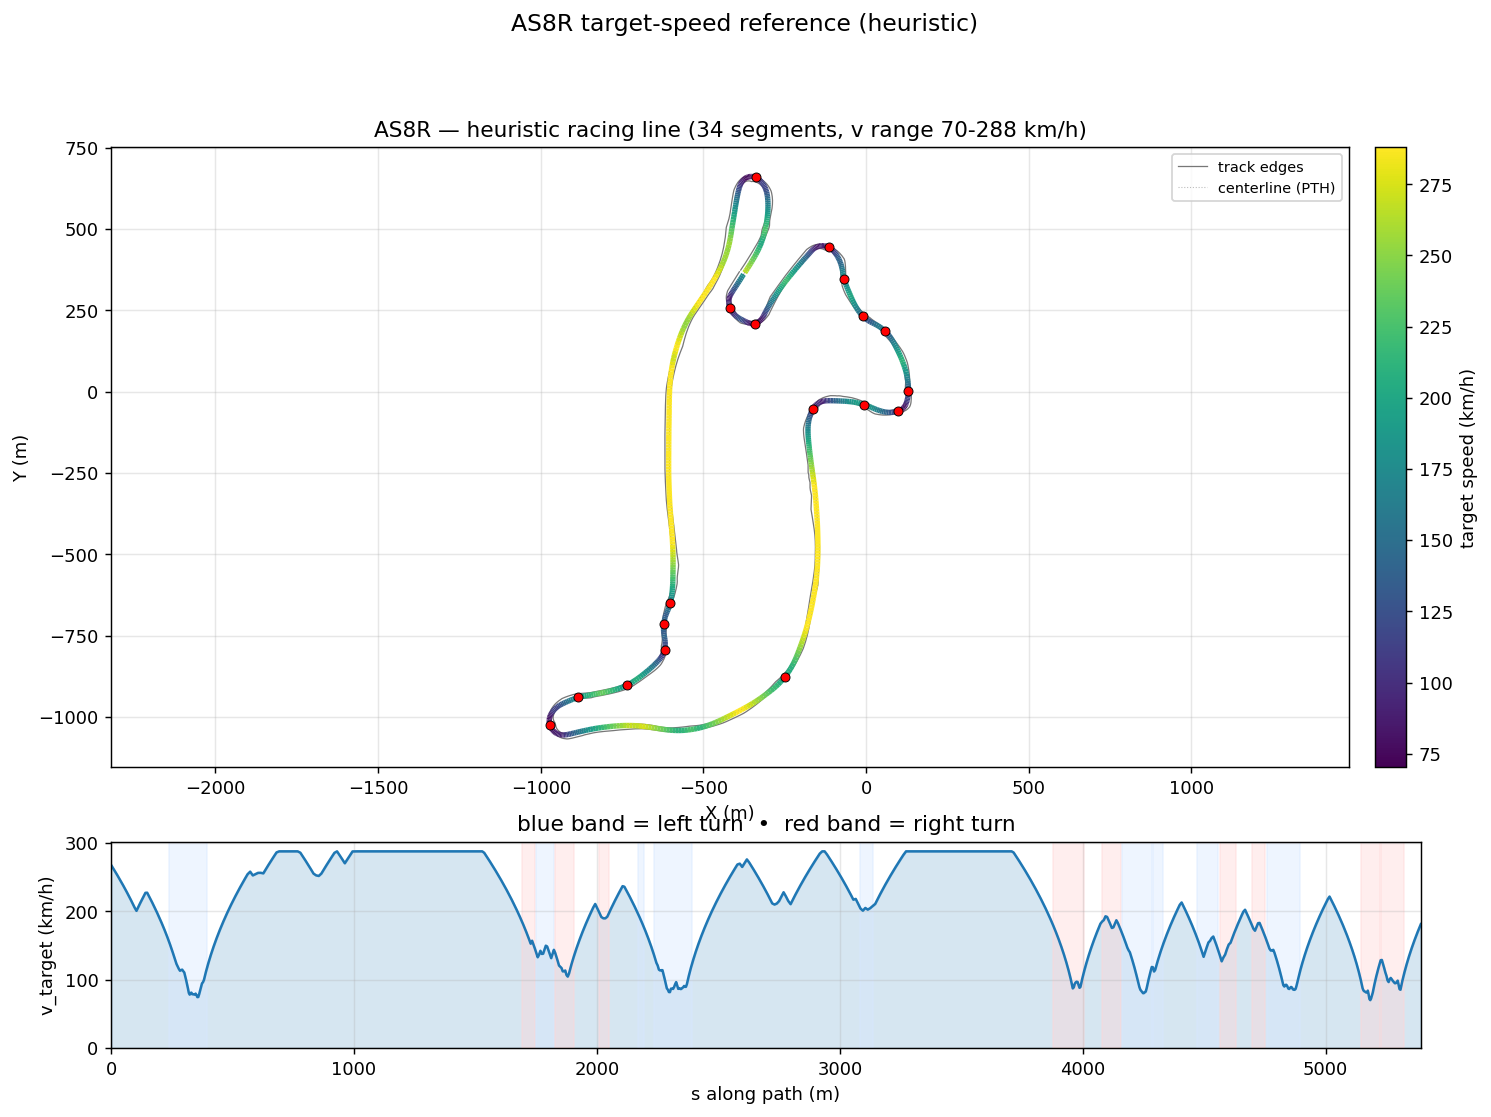

The file beside this chart, header and first rows:
s_m, x_center_m, y_center_m, z_center_m, x_line_m, y_line_m, offset_m, heading_rad, curvature_1_per_m, radius_m, slope_pct, width_m, drive_left_m, drive_right_m, limit_left_m, limit_right_m, segment_id, segment_kind, v_target_ms, v_target_kmh
0.0, -375.1, 366.8, 14.71, -373.1, 365.5, -2.299, 0.9931, 0.0004042, 2474, -0.3833, 14.85, -2.35, 12.5, -6.85, 16.85, 0, straight, 74.46, 268
8.069, -370.7, 373.5, 14.68, -368.7, 372.3, -2.337, 0.9964, 0.0005496, 1819, -0.3018, 14.1, -1.75, 12.35, -7.05, 16.75, 0, straight, 73.17, 263.4
16.33, -366.2, 380.5, 14.67, -364.2, 379.2, -2.353, 1.002, 0.0007931, 1261, -0.1647, 14.1, -1.9, 12.2, -7.2, 16.5, 0, straight, 71.83, 258.6
24.67, -361.7, 387.5, 14.66, -359.8, 386.3, -2.345, 1.01, 0.0008439, 1185, -0.05953, 14.1, -2, 12.1, -7.25, 16.3, 0, straight, 70.45, 253.6
32.96, -357.3, 394.6, 14.66, -355.4, 393.3, -2.311, 1.016, 0.0007576, 1320, 0.0314, 14.1, -2, 12.1, -7.3, 16.15, 0, straight, 69.05, 248.6
41.19, -353, 401.6, 14.66, -351.1, 400.4, -2.25, 1.022, 0.0007987, 1252, 0.07753, 14.05, -2, 12.05, -7.35, 16.05, 0, straight, 67.63, 243.5
49.33, -348.8, 408.5, 14.67, -347, 407.4, -2.164, 1.029, 0.001037, 964.2, 0.1084, 13.9, -1.95, 11.95, -7.85, 16, 0, straight, 66.2, 238.3
57.4, -344.7, 415.5, 14.68, -342.9, 414.4, -2.057, 1.039, 0.001533, 652.5, 0.183, 13.8, -2, 11.8, -8.6, 16.05, 0, straight, 64.75, 233.1
65.4, -340.7, 422.4, 14.7, -339, 421.4, -1.931, 1.054, 0.002231, 448.3, 0.2975, 13.8, -2.2, 11.6, -9.5, 16.2, 0, straight, 63.28, 227.8
73.31, -336.8, 429.3, 14.73, -335.3, 428.4, -1.792, 1.074, 0.002707, 369.5, 0.2603, 14, -2.5, 11.5, -10.3, 16.35, 0, straight, 61.79, 222.4
81.16, -333.2, 436.2, 14.74, -331.7, 435.5, -1.643, 1.096, 0.002937, 340.5, 0.05743, 14.1, -2.95, 11.15, -11.25, 16.35, 0, straight, 60.28, 217
88.92, -329.7, 443.2, 14.73, -328.4, 442.5, -1.487, 1.12, 0.003417, 292.7, -0.07204, 13.95, -3.45, 10.5, -12.4, 15.85, 0, straight, 58.74, 211.5
96.66, -326.4, 450.2, 14.73, -325.2, 449.7, -1.328, 1.149, 0.004202, 238, -0.03961, 13.65, -4, 9.65, -13.5, 15.05, 0, straight, 57.17, 205.8
104.3, -323.4, 457.2, 14.73, -322.3, 456.8, -1.168, 1.185, 0.004407, 226.9, 0.1705, 13.4, -4.6, 8.8, -14.4, 14.25, 0, straight, 55.82, 201
111.9, -320.7, 464.3, 14.75, -319.7, 464, -1.008, 1.217, 0.003828, 261.2, 0.2979, 13.3, -5.2, 8.1, -15.1, 13.5, 1, straight, 57.4, 206.6
119.4, -318.2, 471.3, 14.77, -317.4, 471.1, -0.8492, 1.242, 0.003349, 298.6, 0.1221, 13.3, -5.85, 7.45, -15.75, 13.05, 1, straight, 58.91, 212.1
126.8, -315.9, 478.4, 14.77, -315.2, 478.2, -0.6923, 1.266, 0.003235, 309.1, -0.09808, 13.25, -6.35, 6.9, -16.4, 12.8, 1, straight, 60.37, 217.3
134.1, -313.8, 485.4, 14.76, -313.3, 485.2, -0.5381, 1.29, 0.00324, 308.6, -0.1284, 15.25, -7.349, 7.899, -16.95, 12.35, 1, straight, 61.78, 222.4
141.3, -311.9, 492.3, 14.75, -311.5, 492.2, -0.3871, 1.313, 0.003064, 326.4, 0.06345, 17.25, -8.348, 8.898, -17.45, 11.9, 1, straight, 63.14, 227.3
148.4, -310.1, 499.2, 14.77, -309.9, 499.1, -0.24, 1.334, 0.002829, 353.5, 0.3704, 18.24, -9.347, 8.896, -17.8, 11.5, 1, straight, 63.19, 227.5
155.4, -308.5, 506, 14.8, -308.5, 506, -0.09751, 1.353, 0.002815, 355.2, 0.563, 18.24, -10.35, 7.897, -18.15, 11.15, 1, straight, 61.87, 222.7
162.3, -307.1, 512.8, 14.85, -307.2, 512.8, 0.03971, 1.373, 0.002883, 346.8, 0.6395, 17.25, -10.35, 6.898, -18.55, 10.85, 1, straight, 60.54, 218
169.1, -305.9, 519.5, 14.89, -306, 519.5, 0.1711, 1.393, 0.00287, 348.4, 0.7018, 15.25, -9.349, 5.899, -18.85, 10.75, 1, straight, 59.2, 213.1
175.8, -304.7, 526.1, 14.94, -305, 526.1, 0.2965, 1.412, 0.002713, 368.6, 0.7693, 13.25, -8.35, 4.9, -19.05, 10.75, 1, straight, 57.85, 208.3
182.4, -303.7, 532.6, 14.99, -304.1, 532.7, 0.4156, 1.429, 0.00258, 387.6, 0.9033, 13.2, -8.4, 4.8, -19.1, 10.85, 1, straight, 56.49, 203.4
188.9, -302.9, 539.1, 15.06, -303.4, 539.1, 0.5288, 1.446, 0.002702, 370.1, 1.081, 13.3, -8.75, 4.55, -19.45, 11.1, 1, straight, 55.12, 198.4
195.3, -302.1, 545.4, 15.13, -302.8, 545.5, 0.6364, 1.464, 0.003058, 327, 1.215, 13.25, -9.3, 3.95, -20.1, 11.45, 1, straight, 53.74, 193.5
201.6, -301.5, 551.7, 15.21, -302.3, 551.8, 0.739, 1.484, 0.003519, 284.2, 1.285, 13.3, -10.05, 3.25, -20.9, 11.9, 1, straight, 52.34, 188.4
207.8, -301.1, 557.9, 15.29, -301.9, 557.9, 0.8374, 1.508, 0.003855, 259.4, 1.313, 13.3, -10.8, 2.5, -21.7, 12.5, 1, straight, 50.93, 183.4
213.9, -300.7, 563.9, 15.37, -301.7, 564, 0.9321, 1.532, 0.003848, 259.9, 1.313, 14.27, -11.5, 2.77, -22.4, 12.5, 1, straight, 49.51, 178.2
219.9, -300.6, 569.9, 15.45, -301.6, 569.9, 1.024, 1.554, 0.003522, 283.9, 1.308, 14.81, -12.1, 2.707, -22.95, 11.85, 1, straight, 48.07, 173
225.7, -300.5, 575.8, 15.53, -301.7, 575.8, 1.112, 1.573, 0.00348, 287.3, 1.3, 15.11, -12.55, 2.555, -23.4, 11.6, 1, straight, 46.61, 167.8
231.5, -300.6, 581.5, 15.6, -301.8, 581.5, 1.198, 1.595, 0.003787, 264, 1.267, 15.27, -12.9, 2.375, -23.7, 11.5, 1, straight, 45.13, 162.5
237.1, -300.8, 587.2, 15.67, -302.1, 587.1, 1.282, 1.617, 0.004499, 222.3, 1.216, 15.32, -13.1, 2.223, -23.9, 11.55, 2, left, 43.63, 157.1
242.7, -301.1, 592.8, 15.74, -302.5, 592.7, 1.361, 1.645, 0.005544, 180.4, 1.151, 15.26, -13.1, 2.16, -23.9, 11.7, 2, left, 42.09, 151.5
248.2, -301.6, 598.2, 15.8, -303.1, 598.1, 1.437, 1.678, 0.006505, 153.7, 1.066, 15.45, -13.1, 2.35, -23.9, 12.05, 2, left, 40.52, 145.9
253.6, -302.3, 603.6, 15.86, -303.8, 603.4, 1.508, 1.716, 0.00766, 130.5, 0.9428, 15.35, -12.95, 2.4, -23.95, 12.6, 2, left, 38.93, 140.1
258.9, -303.2, 608.8, 15.9, -304.7, 608.5, 1.573, 1.76, 0.009293, 107.6, 0.7668, 15.65, -12.75, 2.9, -24.35, 13.4, 2, left, 37.3, 134.3
264, -304.3, 613.8, 15.94, -305.9, 613.4, 1.63, 1.812, 0.01082, 92.46, 0.5403, 16.04, -12.39, 3.65, -24.9, 14.5, 2, left, 35.64, 128.3
269.1, -305.6, 618.7, 15.96, -307.2, 618.2, 1.68, 1.87, 0.01172, 85.31, 0.2785, 16.04, -11.39, 4.649, -25.55, 15.95, 2, left, 34.23, 123.2
274, -307.2, 623.4, 15.97, -308.8, 622.8, 1.721, 1.929, 0.01245, 80.34, 0.008836, 16.04, -10.39, 5.648, -25.95, 17.8, 2, left, 33.22, 119.6
278.9, -309.1, 627.8, 15.96, -310.7, 627.1, 1.754, 1.991, 0.01325, 75.47, -0.09917, 15.1, -9.395, 5.7, -26.15, 20.05, 2, left, 32.2, 115.9
283.6, -311.1, 632.1, 15.96, -312.7, 631.2, 1.779, 2.056, 0.01388, 72.04, 0.145, 15.1, -8.396, 6.699, -26.15, 23.1, 2, left, 31.45, 113.2
288.2, -313.4, 636.1, 15.97, -314.9, 635.1, 1.797, 2.12, 0.01362, 73.41, 0.6341, 15.1, -7.397, 7.698, -25.95, 26.75, 2, left, 31.75, 114.3
292.6, -315.8, 639.8, 16.01, -317.3, 638.8, 1.808, 2.179, 0.01349, 74.16, 1.116, 15.1, -6.398, 8.697, -27, 31.21, 2, left, 31.91, 114.9
296.9, -318.4, 643.3, 16.07, -319.8, 642.1, 1.814, 2.239, 0.01404, 71.23, 1.535, 15.1, -5.399, 9.696, -27, 35.52, 2, left, 31.28, 112.6
301.1, -321.1, 646.5, 16.14, -322.4, 645.3, 1.816, 2.298, 0.01411, 70.9, 1.862, 15.1, -4.4, 10.7, -29.15, 39.69, 2, left, 30.78, 110.8
305.1, -323.8, 649.4, 16.22, -325.1, 648.1, 1.815, 2.354, 0.01463, 68.36, 2.045, 15.24, -3.55, 11.69, -31, 43.72, 2, left, 29.2, 105.1
309, -326.7, 652.1, 16.3, -327.9, 650.7, 1.81, 2.414, 0.0162, 61.74, 2.105, 15.54, -2.85, 12.69, -32.4, 47.6, 2, left, 27.59, 99.31
312.8, -329.5, 654.5, 16.38, -330.6, 653, 1.802, 2.478, 0.01892, 52.86, 1.996, 15.99, -2.3, 13.69, -33.35, 48.7, 2, left, 25.94, 93.39
316.4, -332.5, 656.6, 16.45, -333.5, 655.1, 1.79, 2.553, 0.02295, 43.58, 1.699, 16.4, -1.85, 14.55, -33.95, 48.7, 2, left, 24.24, 87.26
320, -335.5, 658.4, 16.5, -336.4, 656.9, 1.773, 2.642, 0.02727, 36.68, 1.248, 16.4, -1.4, 15, -34.15, 48.15, 2, left, 22.44, 80.8
323.5, -338.7, 660, 16.54, -339.3, 658.3, 1.749, 2.746, 0.02901, 34.47, 0.6392, 16.45, -0.95, 15.5, -34.15, 48.3, 2, left, 21.76, 78.33
327, -342, 661.1, 16.55, -342.5, 659.5, 1.718, 2.845, 0.02738, 36.52, -0.003809, 16.45, -0.4, 16.05, -34.15, 49.35, 2, left, 22.4, 80.63
330.4, -345.3, 662, 16.54, -345.7, 660.3, 1.679, 2.936, 0.02696, 37.09, -0.3685, 17.8, -1.3, 16.5, -34.15, 51.15, 2, left, 22.57, 81.25
333.9, -348.7, 662.5, 16.52, -348.9, 660.9, 1.63, 3.032, 0.0286, 34.97, -0.9439, 18.5, -1.75, 16.75, -34.15, 52.7, 2, left, 21.91, 78.89
337.3, -352.1, 662.7, 16.47, -352.2, 661.2, 1.573, 3.133, 0.02856, 35.01, -1.825, 19.05, -1.75, 17.3, -34.15, 52.7, 2, left, 21.93, 78.94
340.7, -355.6, 662.6, 16.4, -355.4, 661.1, 1.506, -3.055, 0.02876, 34.77, -2.198, 17.44, -1.049, 16.39, -34.15, 52.9, 2, left, 21.85, 78.67
344.3, -359.1, 662.1, 16.32, -358.8, 660.7, 1.432, -2.95, 0.02905, 34.42, -1.569, 15.44, -0.05, 15.39, -34.15, 52.9, 2, left, 21.74, 78.27
347.8, -362.5, 661.3, 16.29, -362.1, 660, 1.351, -2.85, 0.02796, 35.77, -1.368, 15.09, -0.7, 14.39, -34.15, 52.9, 2, left, 22.16, 79.79
... 723 more rows
